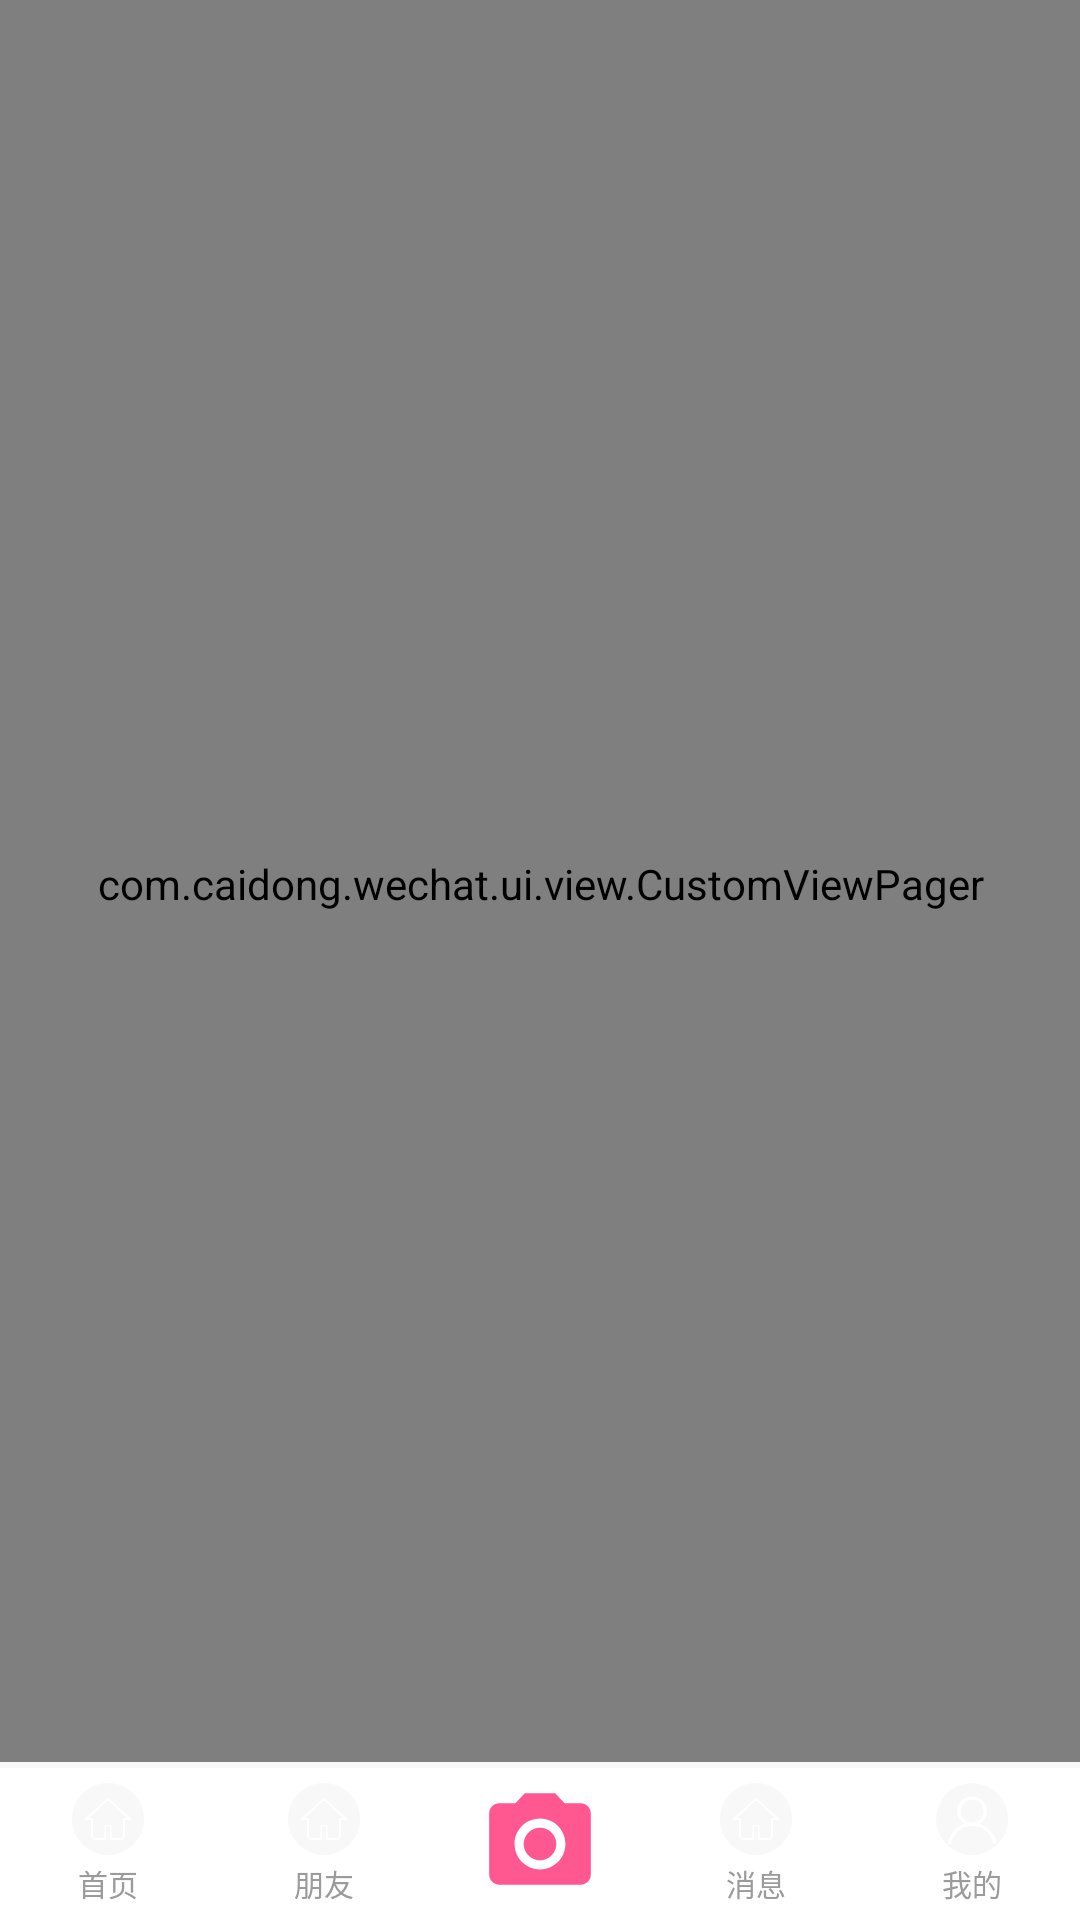

This screen was rendered from an Android layout file. Write that file and the resources it references.
<!-- AndroidManifest.xml: application theme AppTheme -->
<!-- res/layout/activity_main.xml -->
<?xml version="1.0" encoding="utf-8"?>

<RelativeLayout xmlns:android="http://schemas.android.com/apk/res/android"
    xmlns:tools="http://schemas.android.com/tools"
    android:layout_width="match_parent"
    android:layout_height="match_parent"
    tools:context=".ui.activity.MainActivity">

    <com.caidong.wechat.ui.view.CustomViewPager
        android:id="@+id/main_view_pager"
        android:layout_width="match_parent"
        android:layout_height="match_parent"
        android:layout_above="@+id/main_tool_bar">

    </com.caidong.wechat.ui.view.CustomViewPager>

    <View
        android:layout_width="match_parent"
        android:layout_height="2dp"
        android:layout_above="@+id/main_tool_bar"
        android:background="@drawable/changing_color_bar" />

    <RadioGroup
        android:id="@+id/main_tool_bar"
        android:layout_width="match_parent"
        android:layout_height="wrap_content"
        android:layout_alignParentBottom="true"
        android:background="@color/white"
        android:orientation="horizontal"
        android:paddingBottom="5dp"
        android:paddingTop="5dp">

        <RadioButton
            android:id="@+id/index_rb"
            android:layout_width="match_parent"
            android:layout_height="wrap_content"
            android:layout_weight="1"
            android:button="@null"
            android:drawablePadding="2dp"
            android:drawableTop="@drawable/selector_index_rb"
            android:gravity="center"
            android:text="@string/home"
            android:textColor="@drawable/selector_text_color_gray_black"
            android:textSize="10sp" />

        <RadioButton
            android:id="@+id/friend_rb"
            android:layout_width="match_parent"
            android:layout_height="wrap_content"
            android:layout_weight="1"
            android:button="@null"
            android:drawablePadding="2dp"
            android:drawableTop="@drawable/selector_index_rb"
            android:gravity="center"
            android:text="@string/friend"
            android:textColor="@drawable/selector_text_color_gray_black"
            android:textSize="10sp" />

        <ImageView
            android:id="@+id/camera_img"
            android:layout_width="match_parent"
            android:layout_height="match_parent"
            android:layout_weight="1"
            android:gravity="center"
            android:src="@drawable/ic_camera_alt_black_24dp" />

        <RadioButton
            android:id="@+id/message_rb"
            android:layout_width="match_parent"
            android:layout_height="wrap_content"
            android:layout_weight="1"
            android:button="@null"
            android:drawablePadding="2dp"
            android:drawableTop="@drawable/selector_index_rb"
            android:gravity="center"
            android:text="@string/message"
            android:textColor="@drawable/selector_text_color_gray_black"
            android:textSize="10sp" />

        <RadioButton
            android:id="@+id/mine_rb"
            android:layout_width="match_parent"
            android:layout_height="wrap_content"
            android:layout_weight="1"
            android:button="@null"
            android:drawablePadding="2dp"
            android:drawableTop="@drawable/selector_mine_rb"
            android:gravity="center"
            android:text="@string/mine"
            android:textColor="@drawable/selector_text_color_gray_black"
            android:textSize="10sp" />
    </RadioGroup>

</RelativeLayout>
<!-- resources referenced by this layout -->
<resources>
  <color name="white">#fff</color>
  <!-- drawable changing_color_bar (drawable) -->
  <?xml version="1.0" encoding="utf-8"?>
  
  <shape xmlns:android="http://schemas.android.com/apk/res/android">
      <gradient
          android:angle="90"
          android:endColor="@color/gray"
          android:centerColor="#f8f8f8"
          android:startColor="#f8f8f8" />
  </shape>
  <!-- drawable ic_camera_alt_black_24dp (drawable) -->
  <vector xmlns:android="http://schemas.android.com/apk/res/android"
          android:width="24dp"
          android:height="24dp"
          android:viewportWidth="24.0"
          android:viewportHeight="24.0">
      <path
          android:fillColor="#e0FF4081"
          android:pathData="M12,12m-3.2,0a3.2,3.2 0,1 1,6.4 0a3.2,3.2 0,1 1,-6.4 0"/>
      <path
          android:fillColor="#e0FF4081"
          android:pathData="M9,2L7.17,4L4,4c-1.1,0 -2,0.9 -2,2v12c0,1.1 0.9,2 2,2h16c1.1,0 2,-0.9 2,-2L22,6c0,-1.1 -0.9,-2 -2,-2h-3.17L15,2L9,2zM12,17c-2.76,0 -5,-2.24 -5,-5s2.24,-5 5,-5 5,2.24 5,5 -2.24,5 -5,5z"/>
  </vector>
  <!-- drawable selector_index_rb (drawable) -->
  <?xml version="1.0" encoding="utf-8"?>
  
  <selector xmlns:android="http://schemas.android.com/apk/res/android">
      <item android:state_checked="false" android:drawable="@drawable/ic_index"/>
      <item android:state_checked="true" android:drawable="@drawable/ic_index_checked"/>
  </selector>
  <!-- drawable selector_mine_rb (drawable) -->
  <?xml version="1.0" encoding="utf-8"?>
  
  <selector xmlns:android="http://schemas.android.com/apk/res/android">
      <item android:state_checked="false" android:drawable="@drawable/ic_mine"/>
      <item android:state_checked="true" android:drawable="@drawable/ic_mine_checked"/>
  </selector>
  <!-- drawable selector_text_color_gray_black (drawable) -->
  <?xml version="1.0" encoding="utf-8"?>
  
  <selector xmlns:android="http://schemas.android.com/apk/res/android">
      <item android:state_checked="true" android:color="@color/color_text_selected"/>
      <item android:state_checked="false" android:color="@color/color_text_normal"/>
  </selector>
  <string name="friend">朋友</string>
  <string name="home">首页</string>
  <string name="message">消息</string>
  <string name="mine">我的</string>
  <style name="AppTheme" parent="Theme.AppCompat.Light.NoActionBar">
          
          <item name="colorPrimary">@color/colorPrimary</item>
          <item name="colorPrimaryDark">@color/colorPrimaryDark</item>
          <item name="colorAccent">@color/colorAccent</item>
      </style>
  <color name="gray">#f8f8f8</color>
  <!-- drawable ic_mine (drawable) -->
  <vector android:height="24dp" android:viewportHeight="1024"
      android:viewportWidth="1024" android:width="24dp" xmlns:android="http://schemas.android.com/apk/res/android">
      <path android:fillColor="#f8f8f8" android:pathData="M675.32,399.17c0,-89.58 -72.87,-162.45 -162.42,-162.45 -89.58,0 -162.45,72.87 -162.45,162.45 0,89.55 72.87,162.42 162.45,162.42C602.45,561.59 675.32,488.72 675.32,399.17z"/>
      <path android:fillColor="#f8f8f8" android:pathData="M512.9,1.83C231.09,1.83 1.81,231.11 1.81,512.92c0,122.92 44.25,241.71 124.63,334.47 97.21,112.25 238.07,176.61 386.45,176.61 281.8,0 511.08,-229.28 511.08,-511.08S794.7,1.83 512.9,1.83zM811.62,862.2c-24.17,-145.98 -149.3,-251.93 -297.54,-251.93 -153.91,0 -282.78,115.17 -299.72,267.92l-48.39,-5.37c15.46,-139.24 111.12,-251.3 237.92,-293.21 -61.08,-37.03 -102.11,-103.94 -102.11,-180.44 0,-116.41 94.71,-211.12 211.12,-211.12s211.1,94.71 211.1,211.12c0,76.09 -40.59,142.69 -101.12,179.85 121.57,39.39 214.87,143.03 236.76,275.24L811.62,862.2z"/>
  </vector>
  <color name="color_text_selected">#333333</color>
  <color name="color_text_normal">#9b9b9b</color>
  <color name="colorPrimary">#3F51B5</color>
  <color name="colorPrimaryDark">#303F9F</color>
  <color name="colorAccent">#FF4081</color>
</resources>
